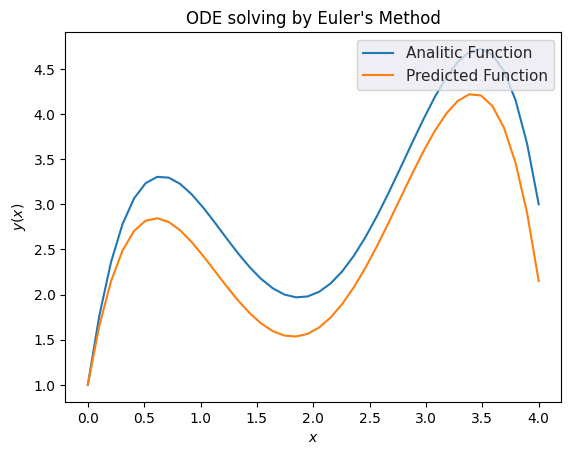

Python code for this plot:
import matplotlib.pyplot as plt
import seaborn as sns
import numpy as np

def f(x, y=0):
    func = - 2*x**3 + 12*x**2 - 20*x + 8.5
    return func

def euler(f, x0, x_end, h, y0):
    x = np.linspace(x0, x_end, int(((x_end - x0)/h)))
    euler_method = [x, [y0]]    
    yi = y0
    x = np.nditer(x, flags=['f_index'])
    x.iternext()

    for xi in x:
        yip1 = yi + h * f(xi,yi)           
        euler_method[1].append(yip1)
        yi = yip1

    return euler_method

euler_data = euler(f, 0 , 4, 0.1, 1)

def compare_function(x,y=1):
    func = -0.5*x**4 + 4*x**3 - 10*x**2 + 8.5*x + 1
    return func

function_to_compare = [euler_data[0], []]

for x in euler_data[0]:
    function_to_compare[1].append(compare_function(x))

plt.plot(function_to_compare[0],function_to_compare[1], label = 'Analitic Function')
plt.plot(euler_data[0],euler_data[1], label = 'Predicted Function')
sns.set()


plt.xlabel (r'$x$')
plt.ylabel (r'$y(x)$')
plt.title("ODE solving by Euler's Method")

plt.legend(loc='upper right')

plt.show()
